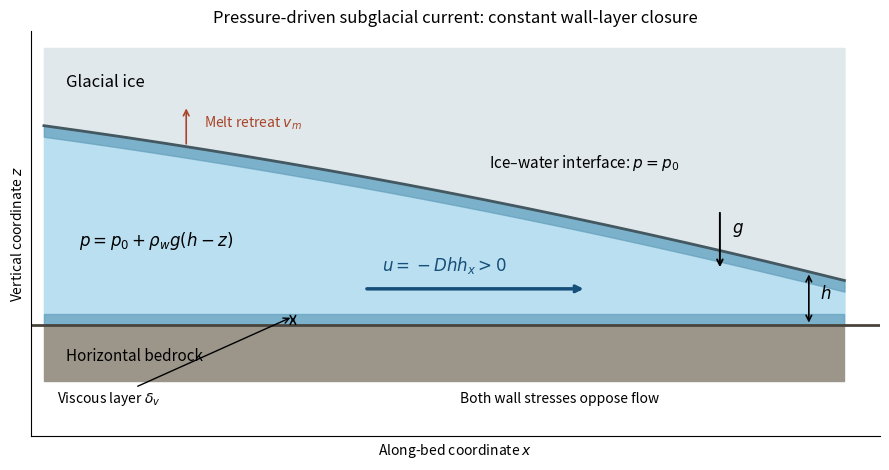

This figure's Python source:
"""Original schematic. Python 3.14.4 / NumPy 2.3.5 / Matplotlib 3.10.7.
Writes one opaque PNG basename to caller cwd; preserves caller MPLCONFIGDIR.
"""
import numpy as np
import matplotlib
matplotlib.use('Agg')
import matplotlib.pyplot as plt
from matplotlib.patches import Rectangle
x=np.linspace(0,9,400);h=1.8-.11*x-.005*x*x
fig,ax=plt.subplots(figsize=(9,4.8),dpi=100,facecolor='white');ax.set_facecolor('white')
ax.fill_between(x,0,h,color='#b9dff1',label='Meltwater')
ax.fill_between(x,h,2.5,color='#e0e8eb');ax.fill_between(x,-.5,0,color='#9c968a')
ax.plot(x,h,color='#435860',linewidth=2);ax.axhline(0,color='#49443b',linewidth=2)
ax.fill_between(x,0,.10,color='#639ebb',alpha=.7)
ax.fill_between(x,h-.10,h,color='#639ebb',alpha=.7)
ax.text(.25,2.15,'Glacial ice',fontsize=12);ax.text(.25,-.32,'Horizontal bedrock',fontsize=11)
ax.text(5.0,1.42,r'Ice–water interface: $p=p_0$',fontsize=11)
ax.text(.4,.72,r'$p=p_0+\rho_wg(h-z)$',fontsize=12)
ax.annotate('',(6.1,.33),(3.6,.33),arrowprops={'arrowstyle':'->','linewidth':2.5,'color':'#164f79'})
ax.text(3.8,.49,r'$u=-Dhh_x>0$',fontsize=12,color='#164f79')
ax.annotate('',(2.8,.1),(2.8,0),arrowprops={'arrowstyle':'<->','linewidth':1.1})
ax.annotate(r'Viscous layer $\delta_v$',(2.8,.08),xytext=(.15,-.70),arrowprops={'arrowstyle':'->'},fontsize=10)
ax.annotate('',(8.6,h[np.argmin(abs(x-8.6))]),(8.6,0),arrowprops={'arrowstyle':'<->','linewidth':1.2})
ax.text(8.72,.24,r'$h$',fontsize=12)
ax.annotate('',(7.6,.5),(7.6,1.04),arrowprops={'arrowstyle':'->','linewidth':1.4});ax.text(7.74,.83,r'$g$',fontsize=12)
ax.annotate('',(1.6,h[np.argmin(abs(x-1.6))]+.37),(1.6,h[np.argmin(abs(x-1.6))]),arrowprops={'arrowstyle':'->','linewidth':1.2,'color':'#aa4327'})
ax.text(1.8,1.78,r'Melt retreat $v_m$',fontsize=10,color='#aa4327')
ax.text(5.8,-.70,'Both wall stresses oppose flow',ha='center',fontsize=10)
ax.set(xlim=(-.15,9.4),ylim=(-1.0,2.65),title='Pressure-driven subglacial current: constant wall-layer closure')
ax.set_xlabel(r'Along-bed coordinate $x$');ax.set_ylabel(r'Vertical coordinate $z$');ax.set_xticks([]);ax.set_yticks([])
for spine in ['top','right']:ax.spines[spine].set_visible(False)
fig.tight_layout();fig.savefig('paper-65-subglacial-current.png',dpi=100,transparent=False,facecolor='white');plt.close(fig)
